Dataset: Green-Coffee-Bean-Defects-Classification (GitHub, youralfa/Green-Coffee-Bean-Defects-Classification). Classes: broken or chipped or cut, dried cherry pod, floater, foreign matter, full black, full sour, fungus damaged, hull or husk, immature or unripe, parchment or pergamino, partial black, partial sour, severe insect damage, shell, slight insect damage, specialty, withered.

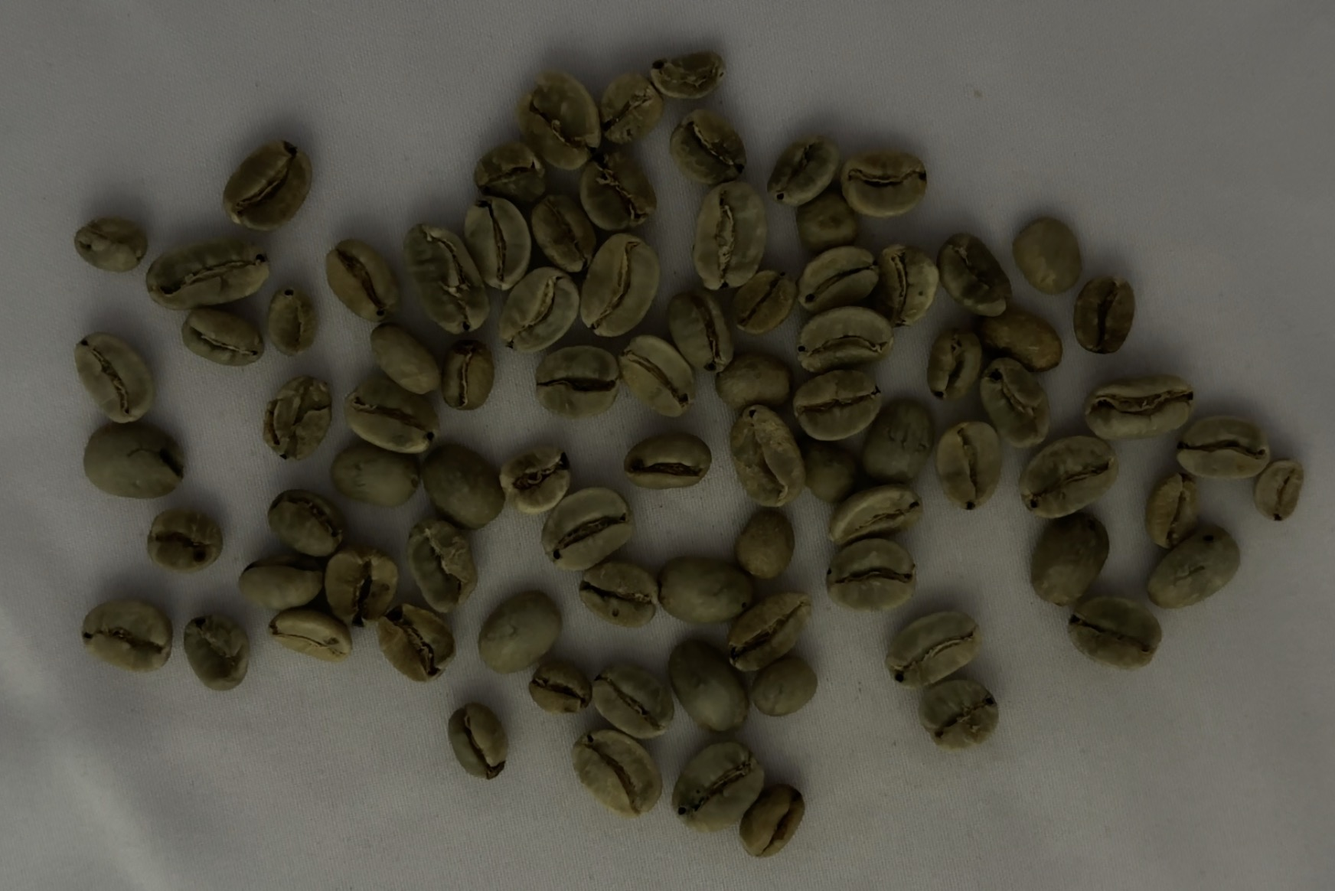
Label: slight insect damage

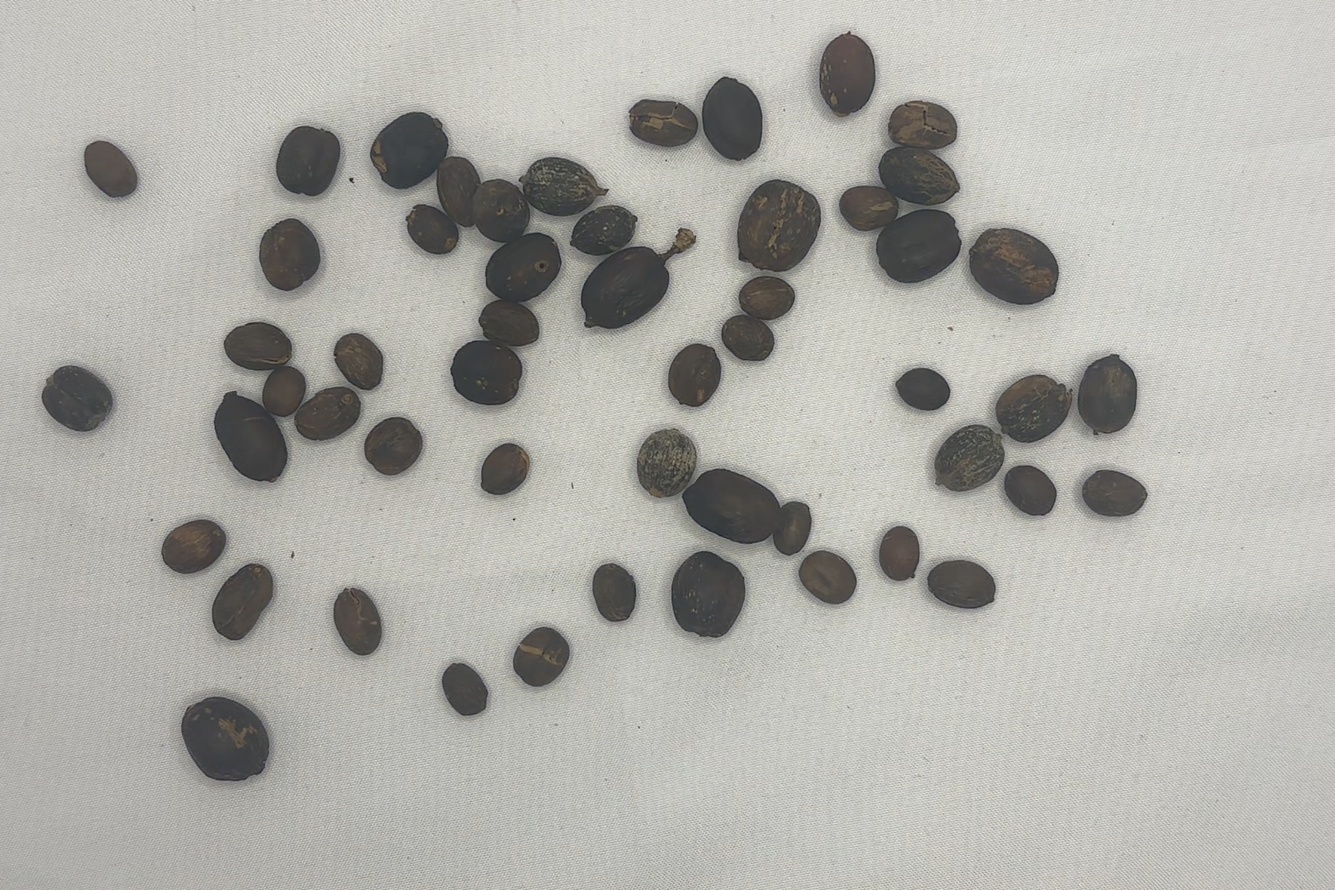
Label: dried cherry pod

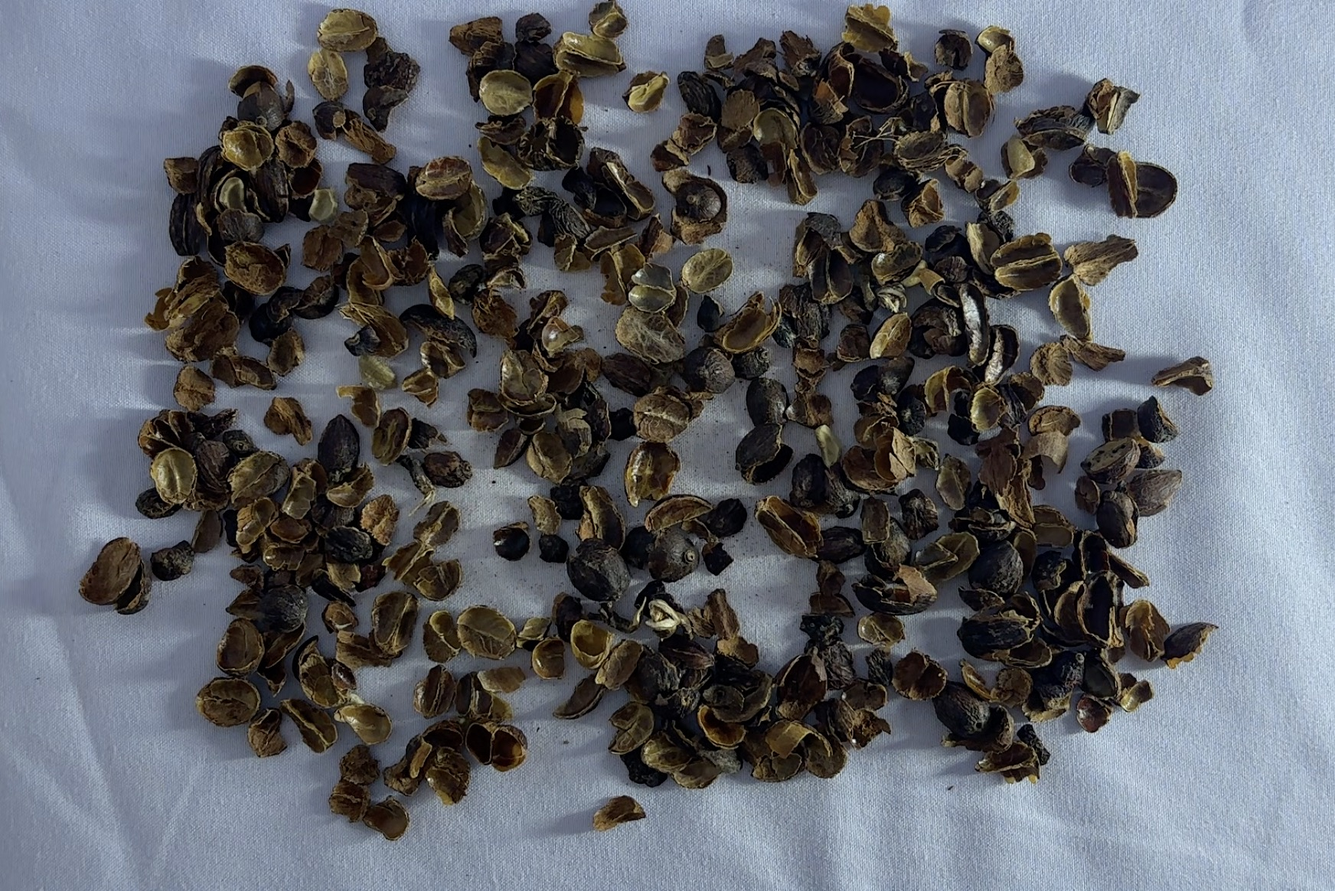
Label: hull or husk

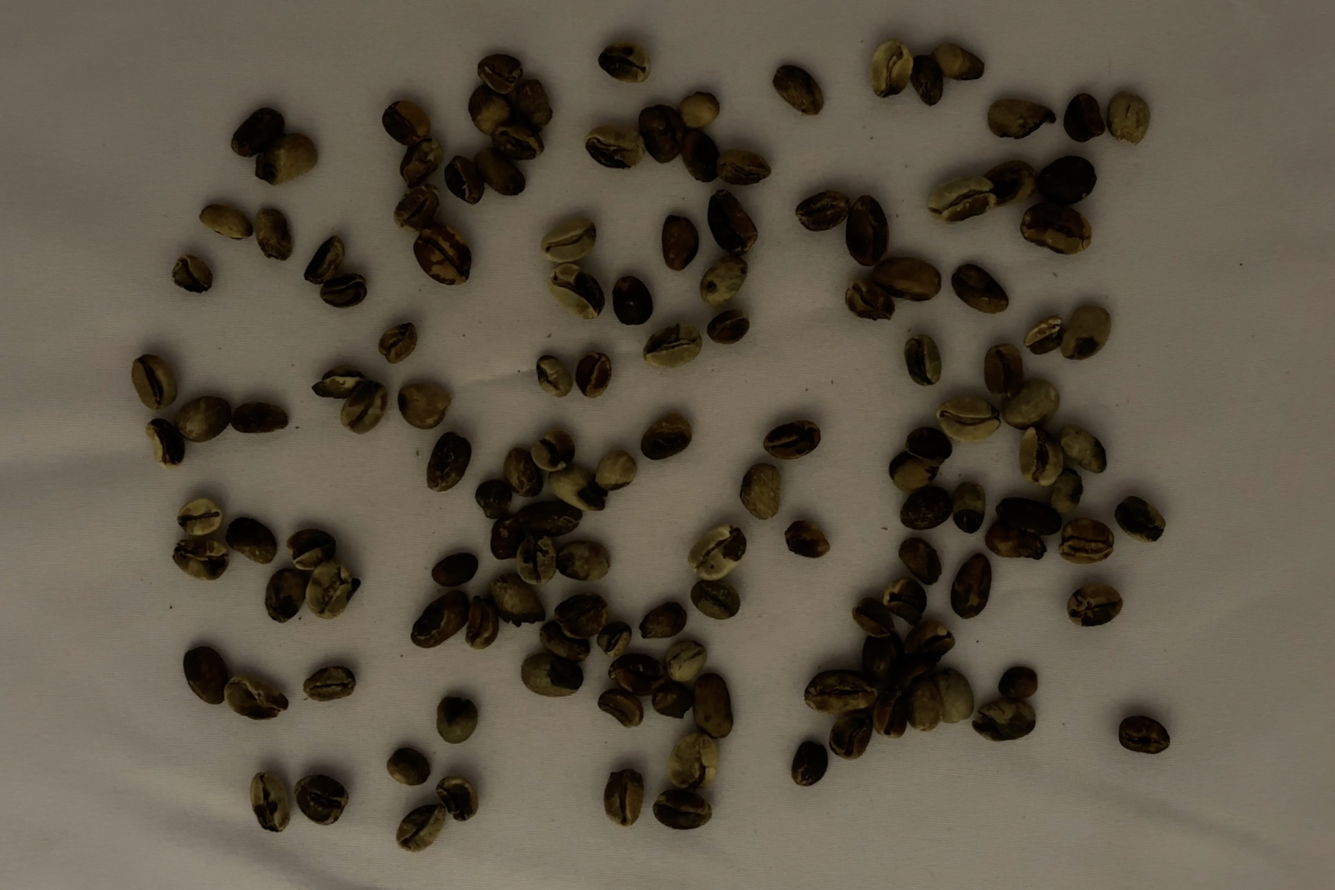
Label: partial black

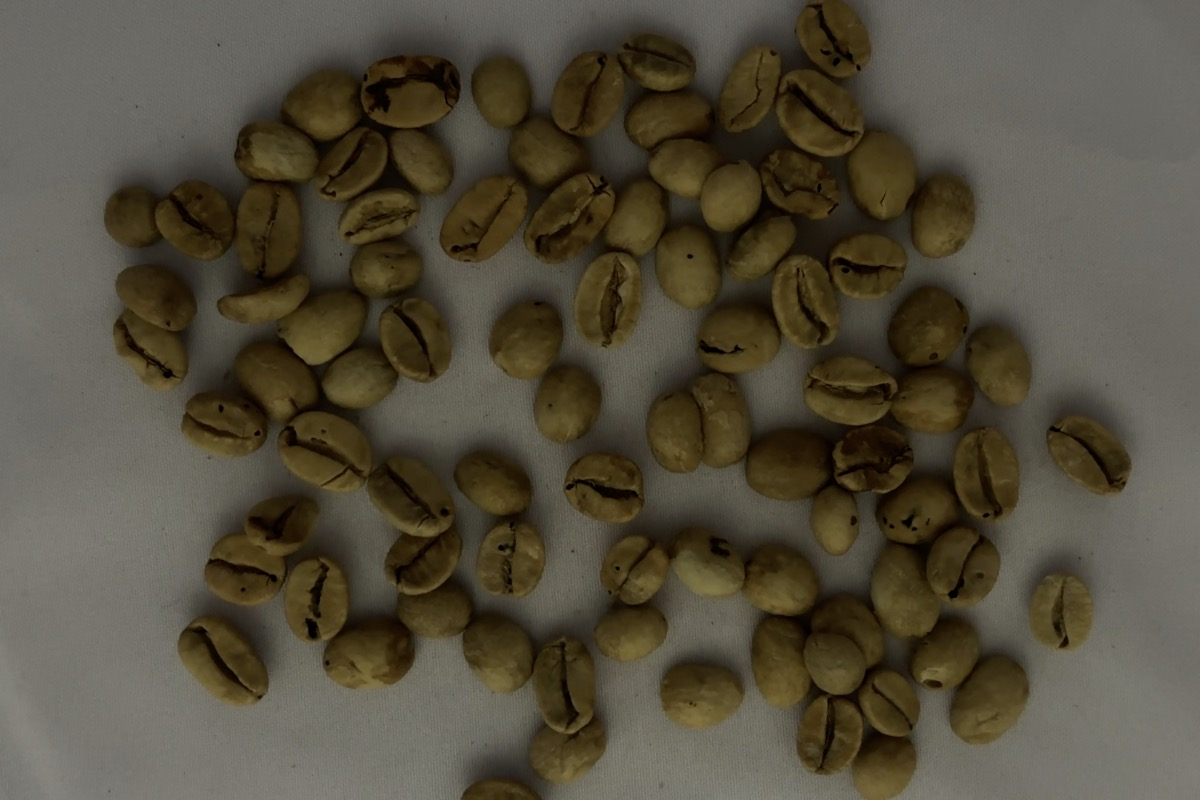
Label: partial sour

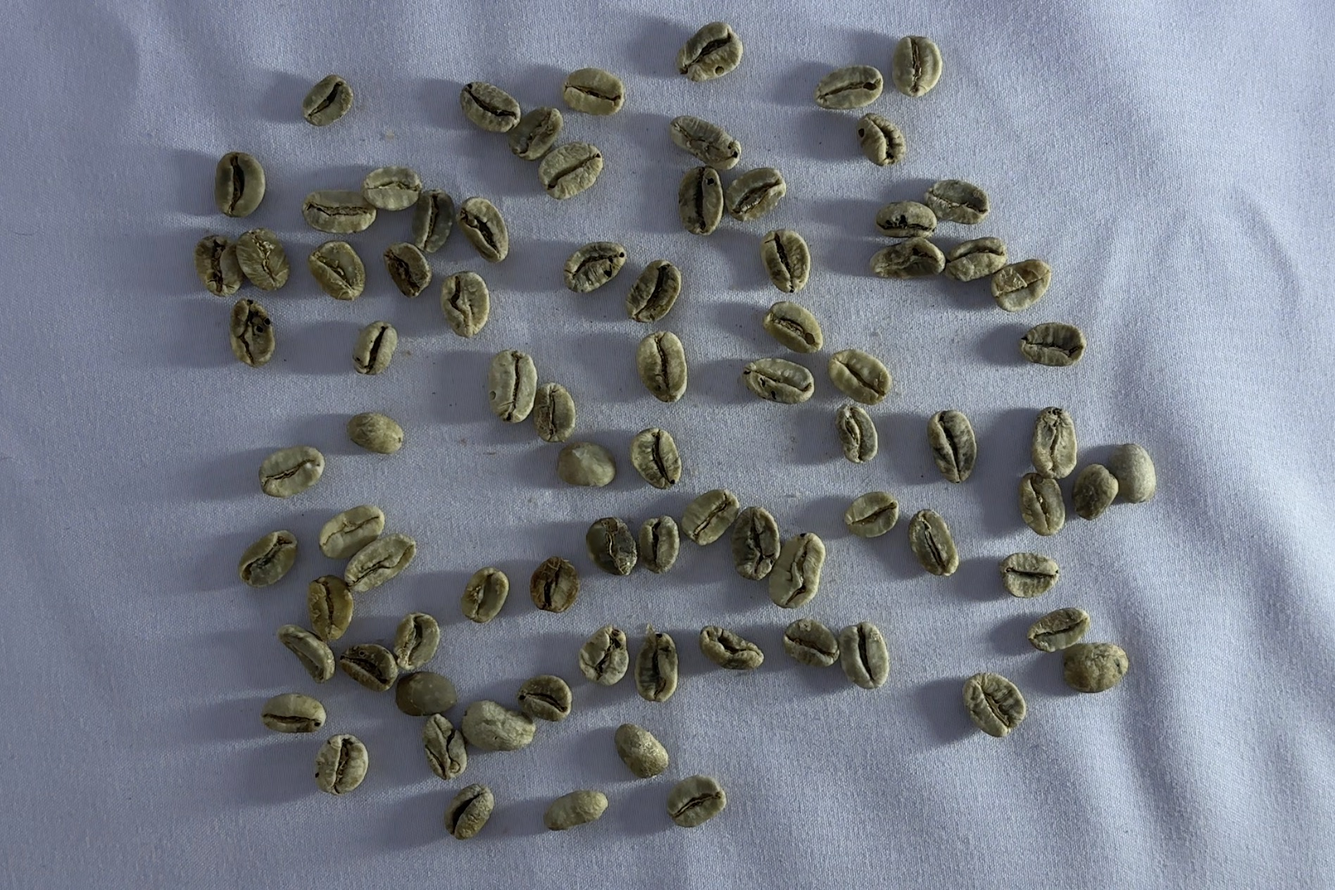
Label: floater
